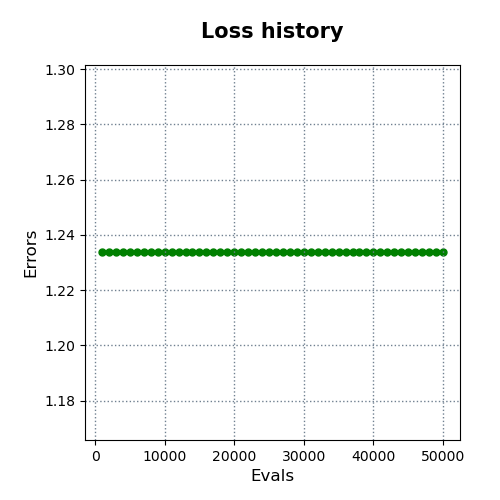

Source data for this figure (header and first rows):
evals, errors
1000, 1.234
2000, 1.234
3000, 1.234
4000, 1.234
5000, 1.234
6000, 1.234
7000, 1.234
8000, 1.234
9000, 1.234
10000, 1.234
11000, 1.234
12000, 1.234
13000, 1.234
14000, 1.234
15000, 1.234
16000, 1.234
17000, 1.234
18000, 1.234
19000, 1.234
20000, 1.234
21000, 1.234
22000, 1.234
23000, 1.234
24000, 1.234
25000, 1.234
26000, 1.234
27000, 1.234
28000, 1.234
29000, 1.234
30000, 1.234
31000, 1.234
32000, 1.234
33000, 1.234
34000, 1.234
35000, 1.234
36000, 1.234
37000, 1.234
38000, 1.234
39000, 1.234
40000, 1.234
41000, 1.234
42000, 1.234
43000, 1.234
44000, 1.234
45000, 1.234
46000, 1.234
47000, 1.234
48000, 1.234
49000, 1.234
50000, 1.234
